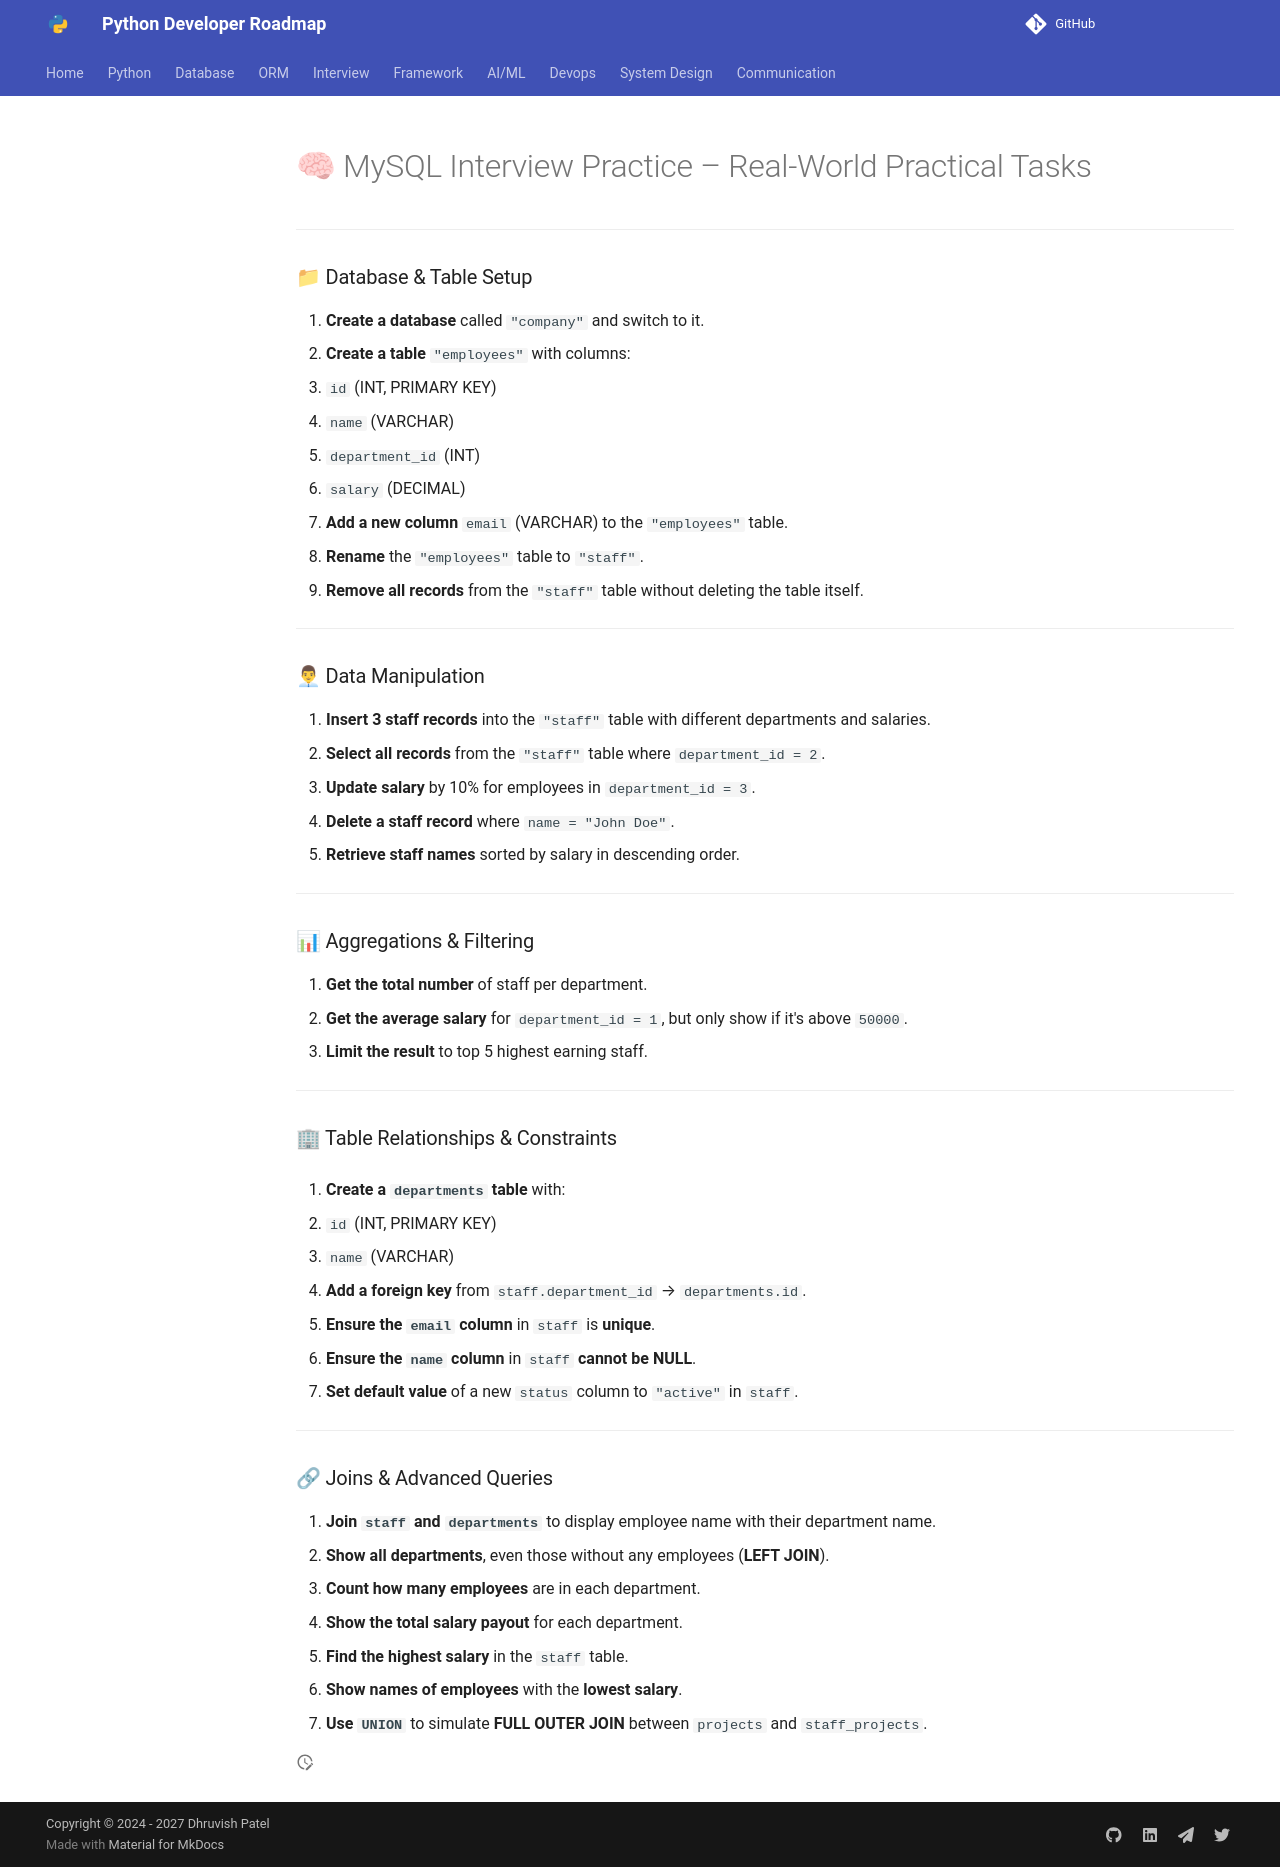

repository: Dhruvish09/developer-roadmap · page: Interview/Practical/SQL/sql_practice.html · generator: mkdocs

# 🧠 MySQL Interview Practice – Real-World Practical Tasks

---

### 📁 Database & Table Setup

1. **Create a database** called `"company"` and switch to it.
2. **Create a table** `"employees"` with columns:

   * `id` (INT, PRIMARY KEY)
   * `name` (VARCHAR)
   * `department_id` (INT)
   * `salary` (DECIMAL)
3. **Add a new column** `email` (VARCHAR) to the `"employees"` table.
4. **Rename** the `"employees"` table to `"staff"`.
5. **Remove all records** from the `"staff"` table without deleting the table itself.

---

### 👨💼 Data Manipulation

6. **Insert 3 staff records** into the `"staff"` table with different departments and salaries.
7. **Select all records** from the `"staff"` table where `department_id = 2`.
8. **Update salary** by 10% for employees in `department_id = 3`.
9. **Delete a staff record** where `name = "John Doe"`.
10. **Retrieve staff names** sorted by salary in descending order.

---

### 📊 Aggregations & Filtering

11. **Get the total number** of staff per department.
12. **Get the average salary** for `department_id = 1`, but only show if it's above `50000`.
13. **Limit the result** to top 5 highest earning staff.

---

### 🏢 Table Relationships & Constraints

14. **Create a `departments` table** with:

* `id` (INT, PRIMARY KEY)
* `name` (VARCHAR)

15. **Add a foreign key** from `staff.department_id` → `departments.id`.
16. **Ensure the `email` column** in `staff` is **unique**.
17. **Ensure the `name` column** in `staff` **cannot be NULL**.
18. **Set default value** of a new `status` column to `"active"` in `staff`.

---

### 🔗 Joins & Advanced Queries

19. **Join `staff` and `departments`** to display employee name with their department name.
20. **Show all departments**, even those without any employees (**LEFT JOIN**).
21. **Count how many employees** are in each department.
22. **Show the total salary payout** for each department.
23. **Find the highest salary** in the `staff` table.
24. **Show names of employees** with the **lowest salary**.
25. **Use `UNION`** to simulate **FULL OUTER JOIN** between `projects` and `staff_projects`.
